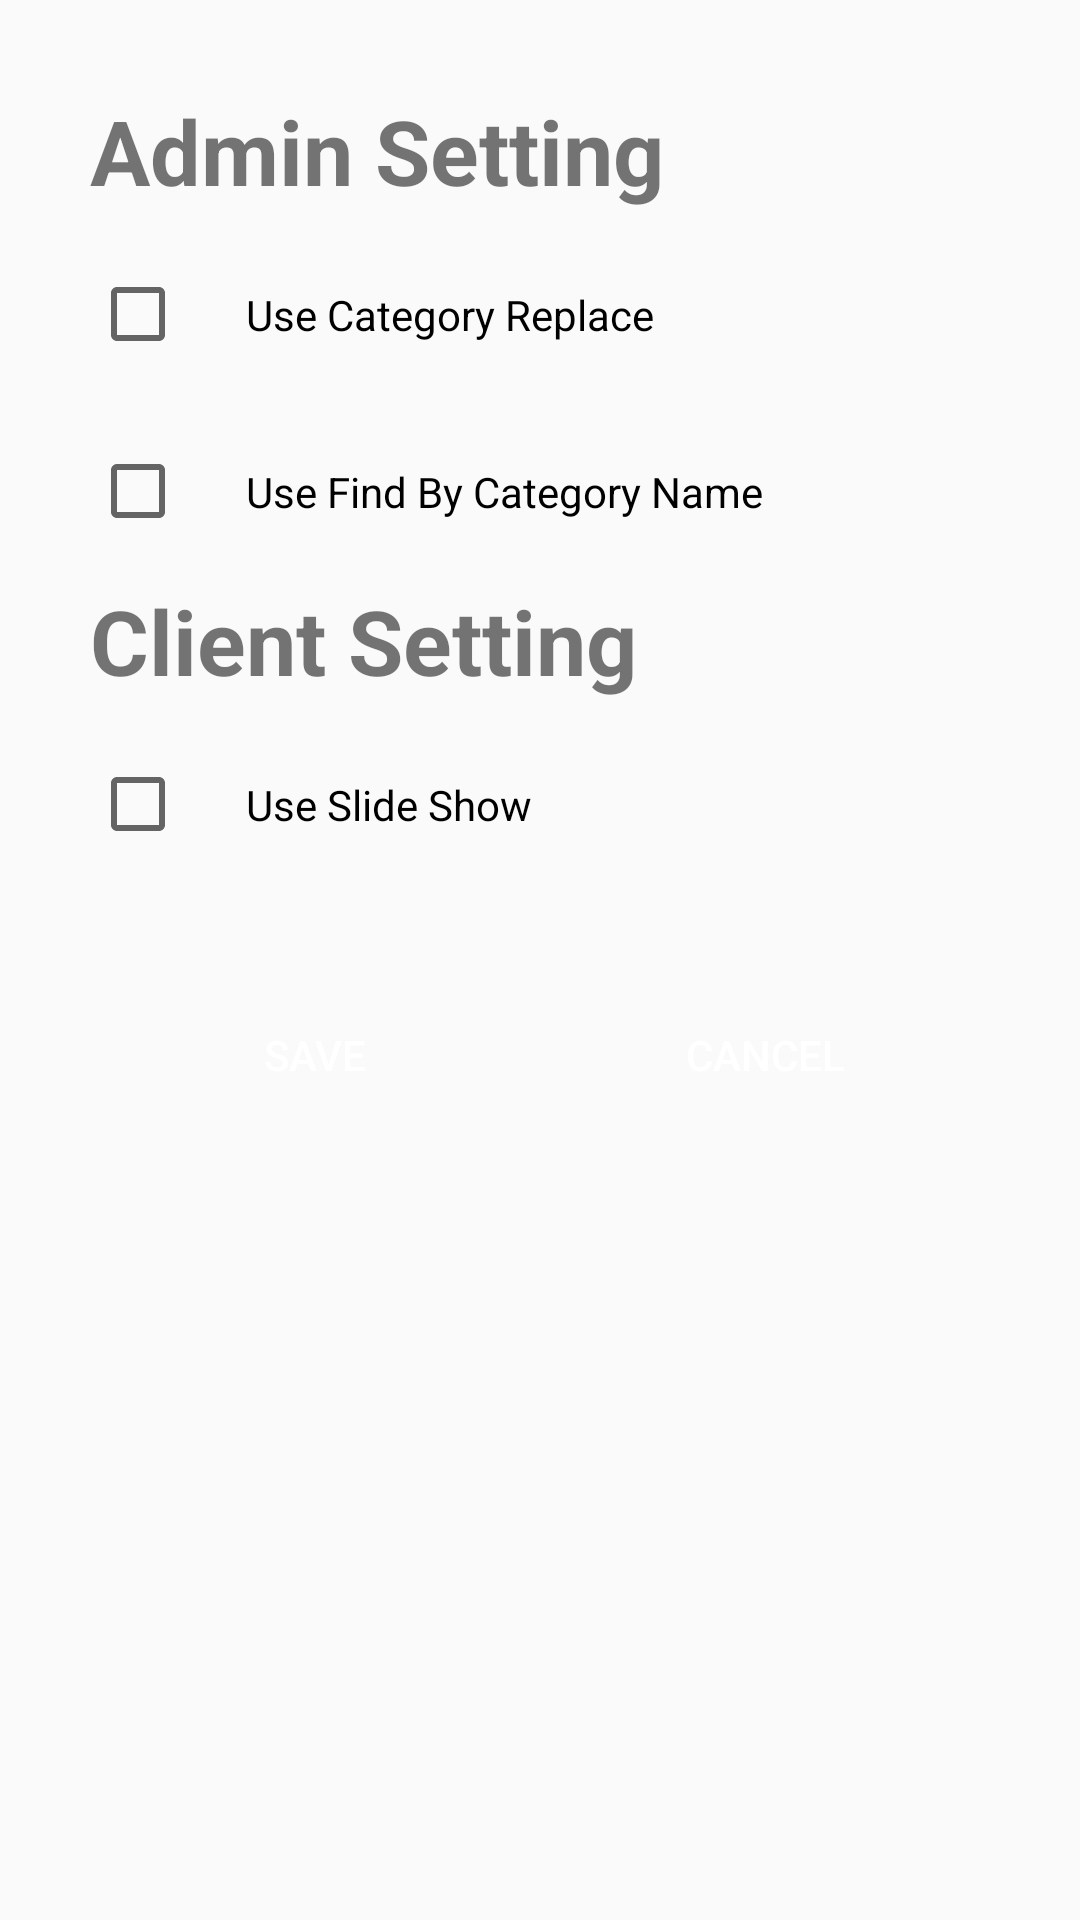

The Android layout XML behind this screen, and the referenced resources:
<!-- AndroidManifest.xml: application theme AppTheme -->
<!-- res/layout/fragment_setting.xml -->
<?xml version="1.0" encoding="utf-8"?>

<FrameLayout xmlns:android="http://schemas.android.com/apk/res/android"
    xmlns:tools="http://schemas.android.com/tools"
    android:layout_width="match_parent"
    android:layout_height="match_parent"
    tools:context=".SettingFragment">

    <LinearLayout
        android:layout_margin="30dp"
        android:layout_width="match_parent"
        android:layout_height="match_parent"
        android:orientation="vertical">
        <TextView
            android:layout_width="match_parent"
            android:layout_height="wrap_content"
            android:text="Admin Setting"
            android:textSize="30sp"
            android:textStyle="bold"/>
        <View
            android:layout_width="match_parent"
            android:layout_height="5dp"
            android:background="@color/successColor"/>
        <CheckBox
            android:id="@+id/usecategoryreplace"
            android:padding="20dp"
            android:layout_width="match_parent"
            android:layout_height="wrap_content"
            android:text="Use Category Replace"/>
        <CheckBox
            android:id="@+id/usefindbycategory"
            android:padding="20dp"
            android:layout_width="match_parent"
            android:layout_height="wrap_content"
            android:text="Use Find By Category Name"/>
        <TextView
            android:layout_width="match_parent"
            android:layout_height="wrap_content"
            android:text="Client Setting"
            android:textSize="30sp"
            android:textStyle="bold"/>
        <View
            android:layout_width="match_parent"
            android:layout_height="5dp"
            android:background="@color/successColor"/>
        <CheckBox
            android:id="@+id/useslideshow"
            android:padding="20dp"
            android:layout_width="match_parent"
            android:layout_height="wrap_content"
            android:text="Use Slide Show"/>
        <CheckBox
            android:visibility="gone"
            android:id="@+id/useadmobsetting"
            android:padding="20dp"
            android:layout_width="match_parent"
            android:layout_height="wrap_content"
            android:text="Use AdMob Setting"/>
        <LinearLayout
            android:layout_width="match_parent"
            android:orientation="horizontal"
            android:layout_height="wrap_content">
            <Button
                android:id="@+id/btnsave"
                android:layout_margin="30dp"
                android:layout_weight="1"
                android:layout_width="match_parent"
                android:layout_height="wrap_content"
                android:text="Save"
                android:background="@color/successColor"
                android:textColor="@color/colorWhite"/>
            <Button
                android:id="@+id/btncancel"
                android:layout_margin="30dp"
                android:layout_weight="1"
                android:layout_width="match_parent"
                android:layout_height="wrap_content"
                android:text="Cancel"
                android:background="@color/errorColor"
                android:textColor="@color/colorWhite"/>
        </LinearLayout>
    </LinearLayout>


</FrameLayout>
<!-- resources referenced by this layout -->
<resources>
  <color name="colorWhite">#ffffff</color>
  <style name="AppTheme" parent="Theme.AppCompat.Light.DarkActionBar">
          
          <item name="colorPrimary">@color/colorPrimary</item>
          <item name="colorPrimaryDark">@color/colorPrimaryDark</item>
          <item name="colorAccent">@color/colorAccent</item>
      </style>
  <color name="colorPrimary">#536dfe</color>
  <color name="colorPrimaryDark">#0043ca</color>
  <color name="colorAccent">#0000ca</color>
</resources>
